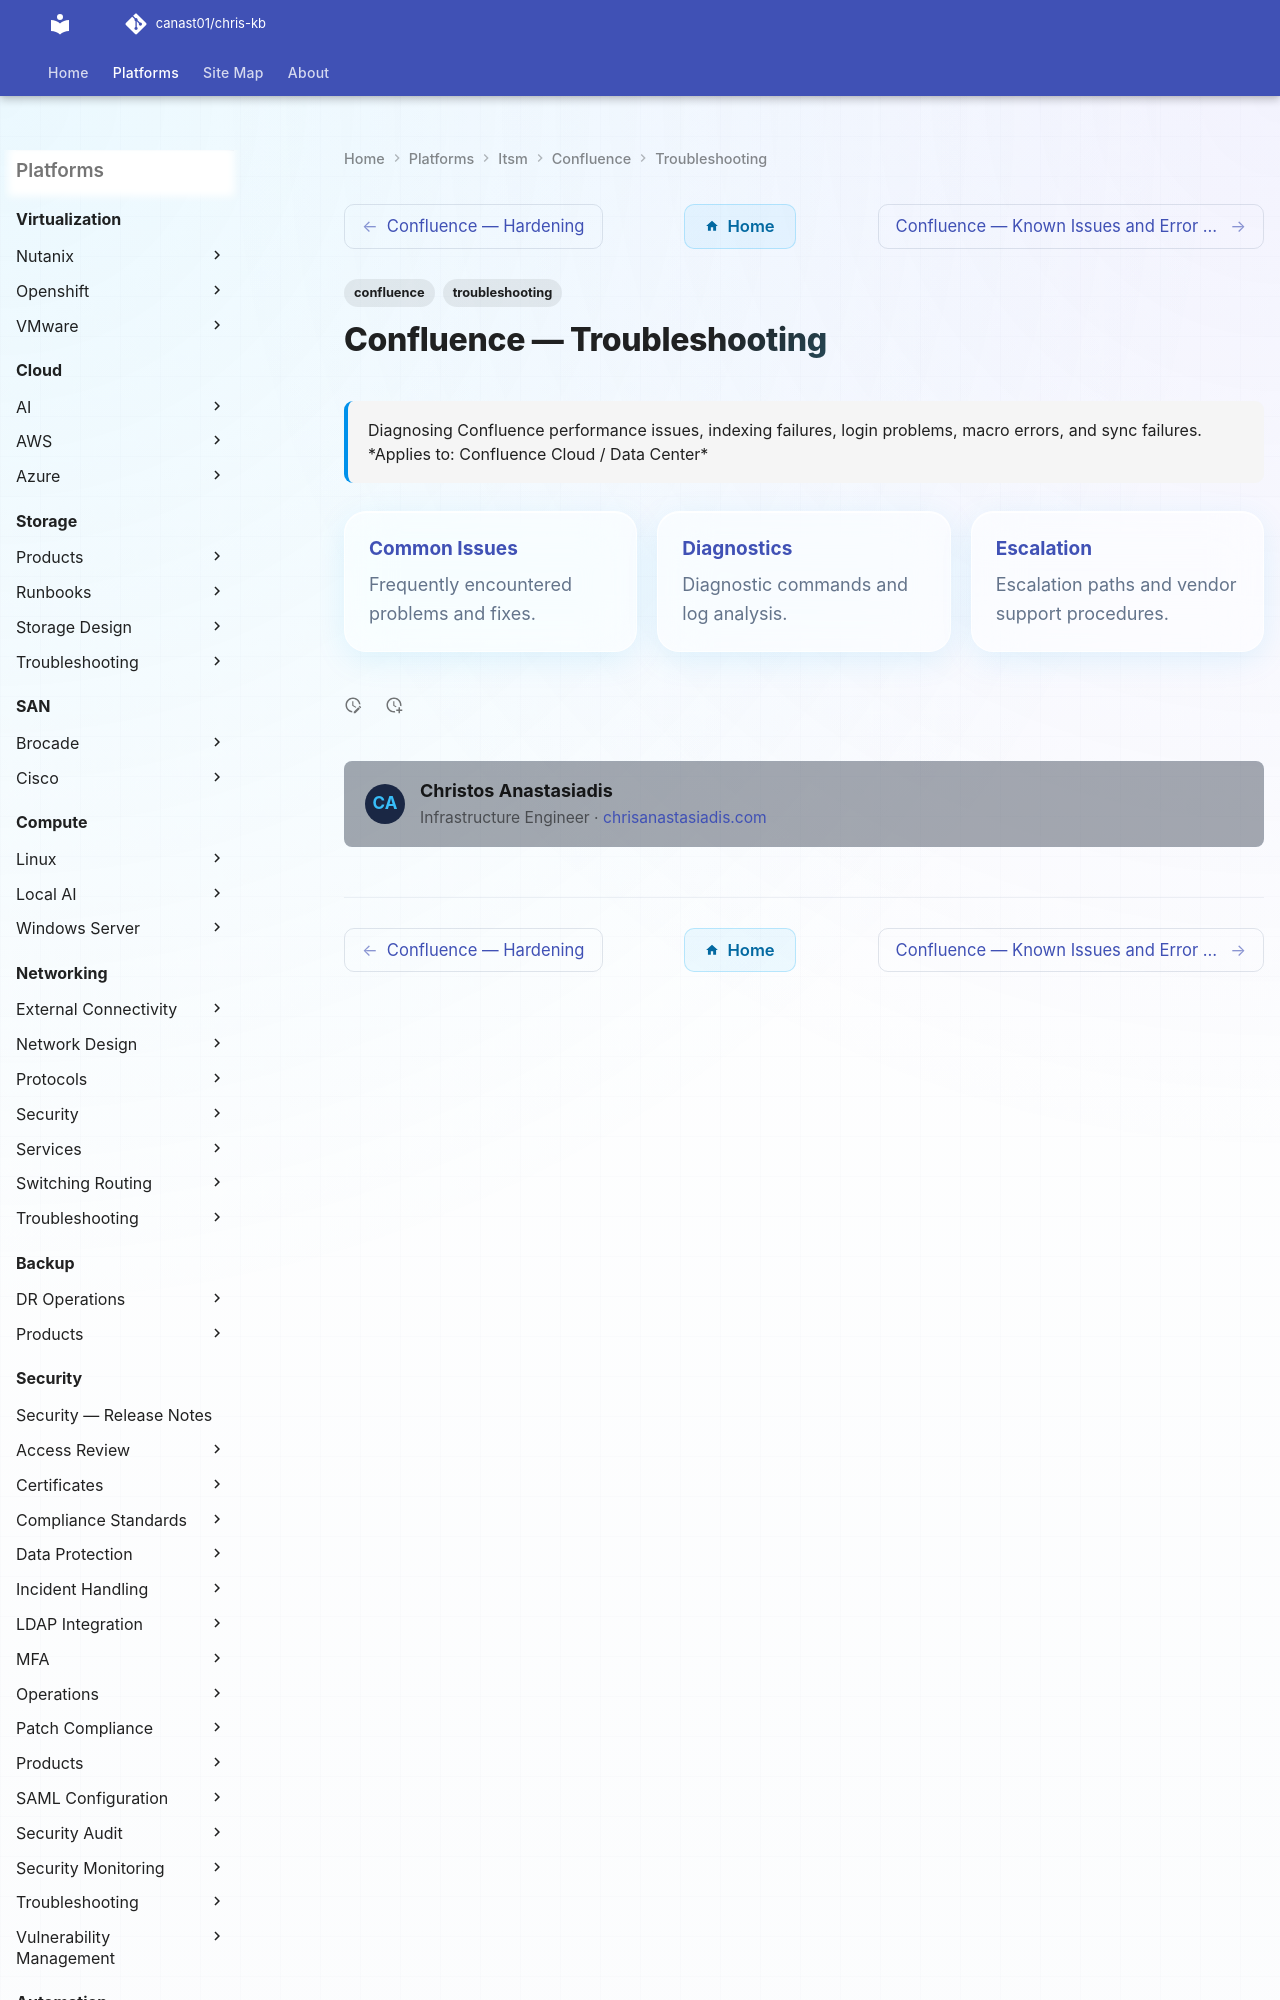

repository: canast01/chris-kb · page: itsm/confluence/troubleshooting/index.html · generator: mkdocs

---
tags:
  - confluence
  - troubleshooting
search:
  boost: 1.5
description: "Diagnosing Confluence performance issues, indexing failures, login problems, macro errors, and sync failures."
---
# Confluence — Troubleshooting

<div class="kb-summary">
Diagnosing Confluence performance issues, indexing failures, login problems, macro errors, and sync failures.

*Applies to: Confluence Cloud / Data Center*
</div>
